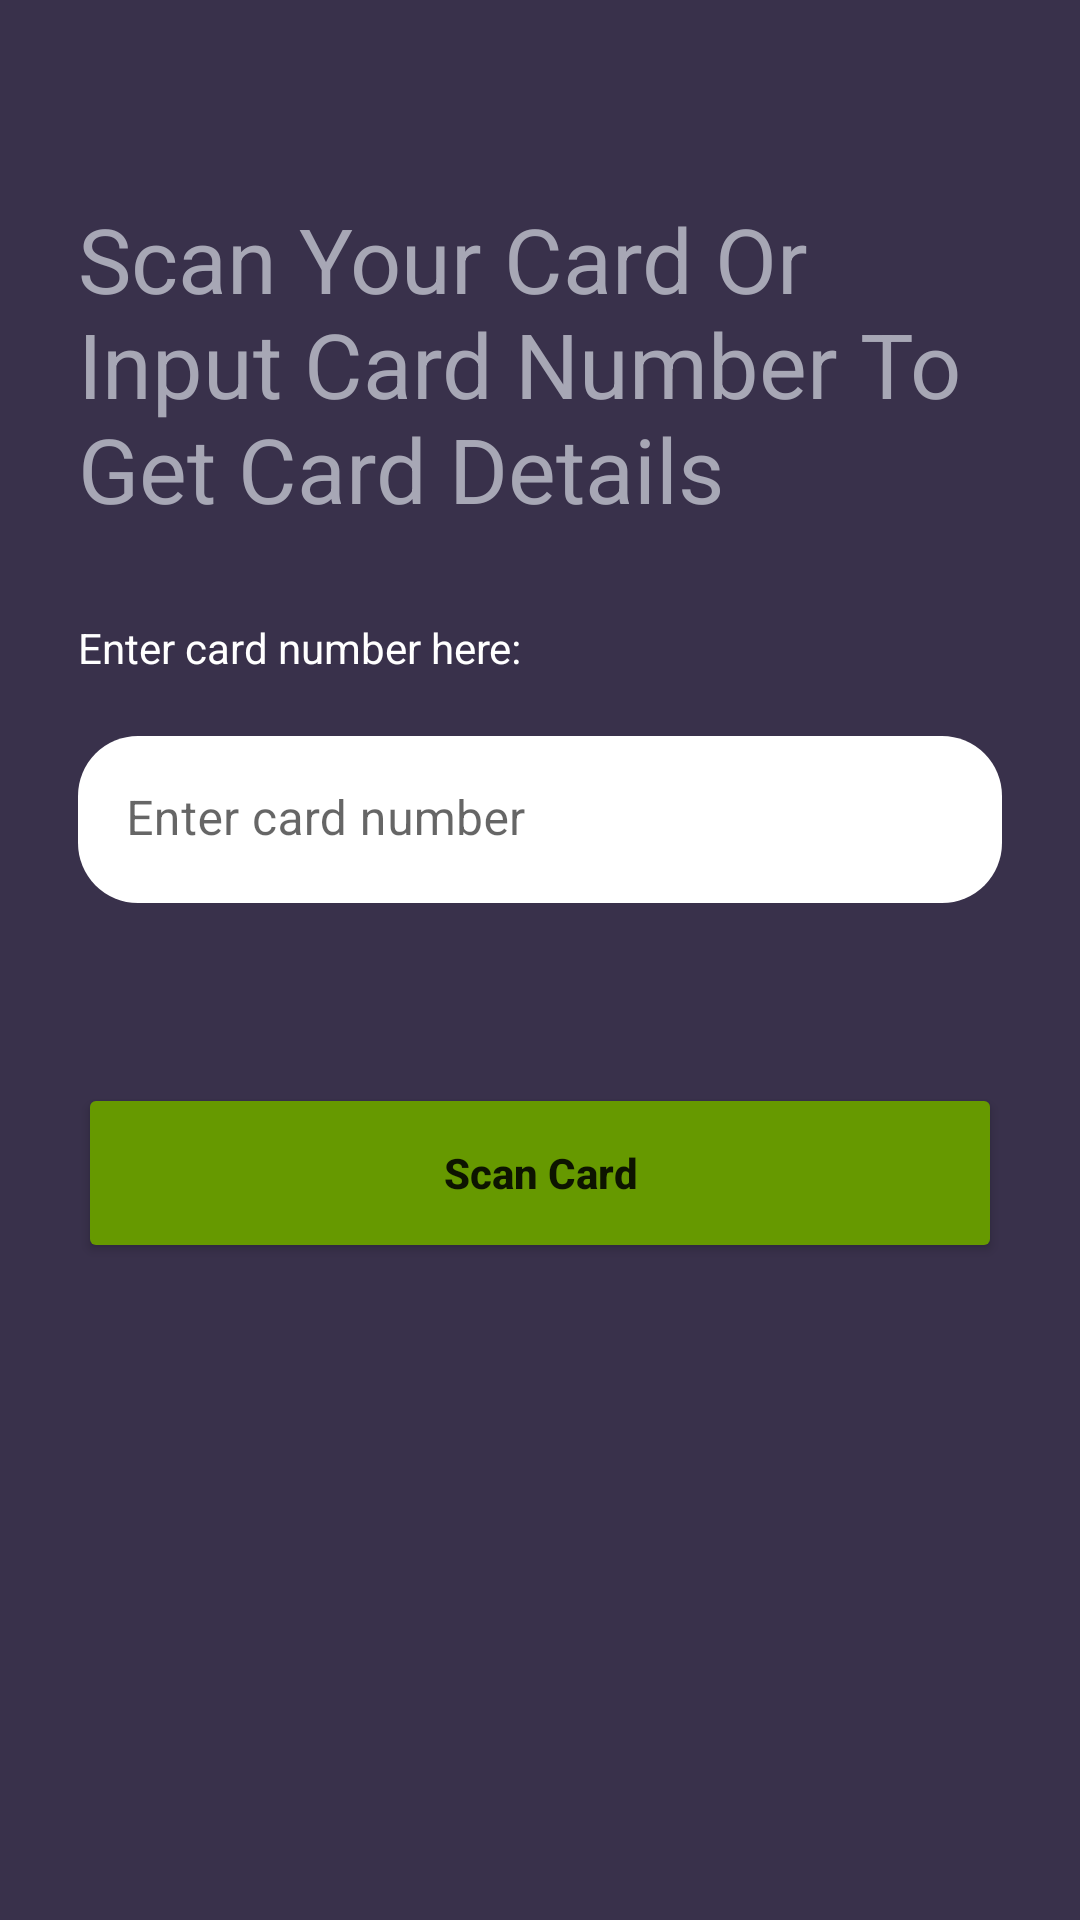

Reconstruct the res/layout file that produces this screen, plus the resources it refers to.
<!-- AndroidManifest.xml: application theme Theme.CardInfoFInder -->
<!-- res/layout/activity_main.xml -->
<?xml version="1.0" encoding="utf-8"?>
<ScrollView
xmlns:android="http://schemas.android.com/apk/res/android"
xmlns:app="http://schemas.android.com/apk/res-auto"
xmlns:tools="http://schemas.android.com/tools"
android:layout_width="match_parent"
android:layout_height="match_parent"
android:fillViewport="true"
tools:context=".views.MainActivity">

    <FrameLayout
        android:id="@+id/frame_layout"
        android:layout_width="match_parent"
        android:layout_height="wrap_content"
        android:background="@color/card_bacground"
        android:focusable="true"
        android:focusableInTouchMode="true"
        android:padding="16dp"
        android:orientation="vertical"
        >


        <LinearLayout
            android:layout_width="match_parent"
            android:layout_height="match_parent"
            android:orientation="vertical"
            android:layout_margin="10dp">


            <TextView
                android:id="@+id/header_information"
                android:layout_marginTop="40dp"
                android:layout_width="wrap_content"
                android:layout_height="wrap_content"
                android:textSize="30sp"
                android:text="@string/intro_details"
                android:textColor="@color/special_grey" />



            <TextView
                android:layout_width="wrap_content"
                android:layout_height="wrap_content"
                android:textColor="@color/white"
                android:text="@string/enter_card_number_here"
                android:layout_marginTop="30dp"
                android:layout_marginBottom="20dp"
                />

            <com.google.android.material.textfield.TextInputLayout
                android:layout_width="match_parent"
                app:boxBackgroundColor="@color/white"
                app:boxStrokeWidth="-1dp"
                android:hint="@string/enter_card_number"
                android:layout_marginBottom="10dp"
                app:boxCornerRadiusTopStart="20dp"
                app:boxCornerRadiusBottomStart="20dp"
                app:boxCornerRadiusTopEnd="20dp"
                app:boxCornerRadiusBottomEnd="20dp"
                android:layout_height="wrap_content">

                <com.google.android.material.textfield.TextInputEditText
                    android:id="@+id/edt_card_number"
                    android:layout_width="match_parent"
                    android:inputType="number"
                    android:layout_height="match_parent" />
            </com.google.android.material.textfield.TextInputLayout>


            <Button
                android:id="@+id/scan_btn"
                android:layout_width="match_parent"
                android:layout_height="60dp"
                android:layout_marginTop="50dp"
                android:textAllCaps="false"
                android:text="@string/scan_card"
                android:textStyle="bold"
                android:backgroundTint="@android:color/holo_green_dark"
                app:shapeAppearance="@style/MyApp.Button"
                />

        </LinearLayout>

        <include
            android:id="@+id/progress_bar"
            layout="@layout/progress_dialog"
            android:visibility="gone" />


    </FrameLayout>







</ScrollView>
<!-- res/layout/progress_dialog.xml (included above) -->
<?xml version="1.0" encoding="utf-8"?>
<LinearLayout xmlns:android="http://schemas.android.com/apk/res/android"
    xmlns:app="http://schemas.android.com/apk/res-auto"
    android:layout_width="match_parent"
    android:layout_height="match_parent"
    android:gravity="center"
    android:orientation="vertical">

    <androidx.cardview.widget.CardView
        android:id="@+id/cp_cardview"
        android:layout_width="250dp"
        android:layout_height="150dp"
        app:cardBackgroundColor="@color/white"
        app:cardCornerRadius="16dp"
        app:cardElevation="0dp"
        app:cardMaxElevation="0dp"
        app:layout_constraintBottom_toBottomOf="parent"
        app:layout_constraintEnd_toEndOf="parent"
        app:layout_constraintStart_toStartOf="parent"
        app:layout_constraintTop_toTopOf="parent">

        <androidx.constraintlayout.widget.ConstraintLayout
            android:id="@+id/cp_view"
            android:layout_width="match_parent"
            android:layout_height="match_parent"
            android:layout_gravity="center"
            android:gravity="center">

            <ProgressBar
                android:id="@+id/cp_pbar"
                android:layout_width="match_parent"
                android:layout_height="45dp"
                android:layout_gravity="center"
                android:layout_marginTop="8dp"
                android:layout_marginBottom="8dp"
                app:layout_constraintBottom_toBottomOf="parent"
                app:layout_constraintEnd_toEndOf="parent"
                app:layout_constraintStart_toStartOf="parent"
                app:layout_constraintTop_toTopOf="parent" />

            <TextView
                android:id="@+id/cp_title"
                android:layout_width="wrap_content"
                android:layout_height="wrap_content"
                android:layout_marginStart="8dp"
                android:layout_marginEnd="8dp"
                android:layout_marginBottom="15dp"
                android:text="@string/please_wait"
                android:textColor="@android:color/black"
                android:textStyle="bold"
                app:layout_constraintBottom_toBottomOf="parent"
                app:layout_constraintEnd_toEndOf="parent"
                app:layout_constraintStart_toStartOf="parent" />
        </androidx.constraintlayout.widget.ConstraintLayout>
    </androidx.cardview.widget.CardView>
</LinearLayout>
<!-- resources referenced by this layout -->
<resources>
  <color name="card_bacground">#39314B</color>
  <color name="special_grey">#A7A7B5</color>
  <color name="white">#FFFFFFFF</color>
  <string name="enter_card_number">Enter card number</string>
  <string name="enter_card_number_here">Enter card number here:</string>
  <string name="intro_details">Scan Your Card Or Input Card Number To Get Card Details</string>
  <string name="please_wait">Please wait.....</string>
  <string name="scan_card">Scan Card</string>
  <style name="MyApp.Button" parent="ShapeAppearance.MaterialComponents.SmallComponent">
          <item name="cornerFamily">rounded</item>
          <item name="cornerSize">30dp</item>
      </style>
  <style name="Theme.CardInfoFInder" parent="Theme.MaterialComponents.DayNight.DarkActionBar">
          
          <item name="colorPrimary">@color/custom_background</item>
          <item name="colorPrimaryVariant">@color/purple_700</item>
          <item name="colorOnPrimary">@color/white</item>
          
          <item name="colorSecondary">@color/teal_200</item>
          <item name="colorSecondaryVariant">@color/teal_700</item>
          <item name="colorOnSecondary">@color/black</item>
          
          <item name="android:statusBarColor" tools:targetApi="l">?attr/colorPrimaryVariant</item>
          
  
  
  
      </style>
  <color name="custom_background">#333546</color>
  <color name="purple_700">#FF3700B3</color>
  <color name="teal_200">#FF03DAC5</color>
  <color name="teal_700">#FF018786</color>
  <color name="black">#FF000000</color>
</resources>
